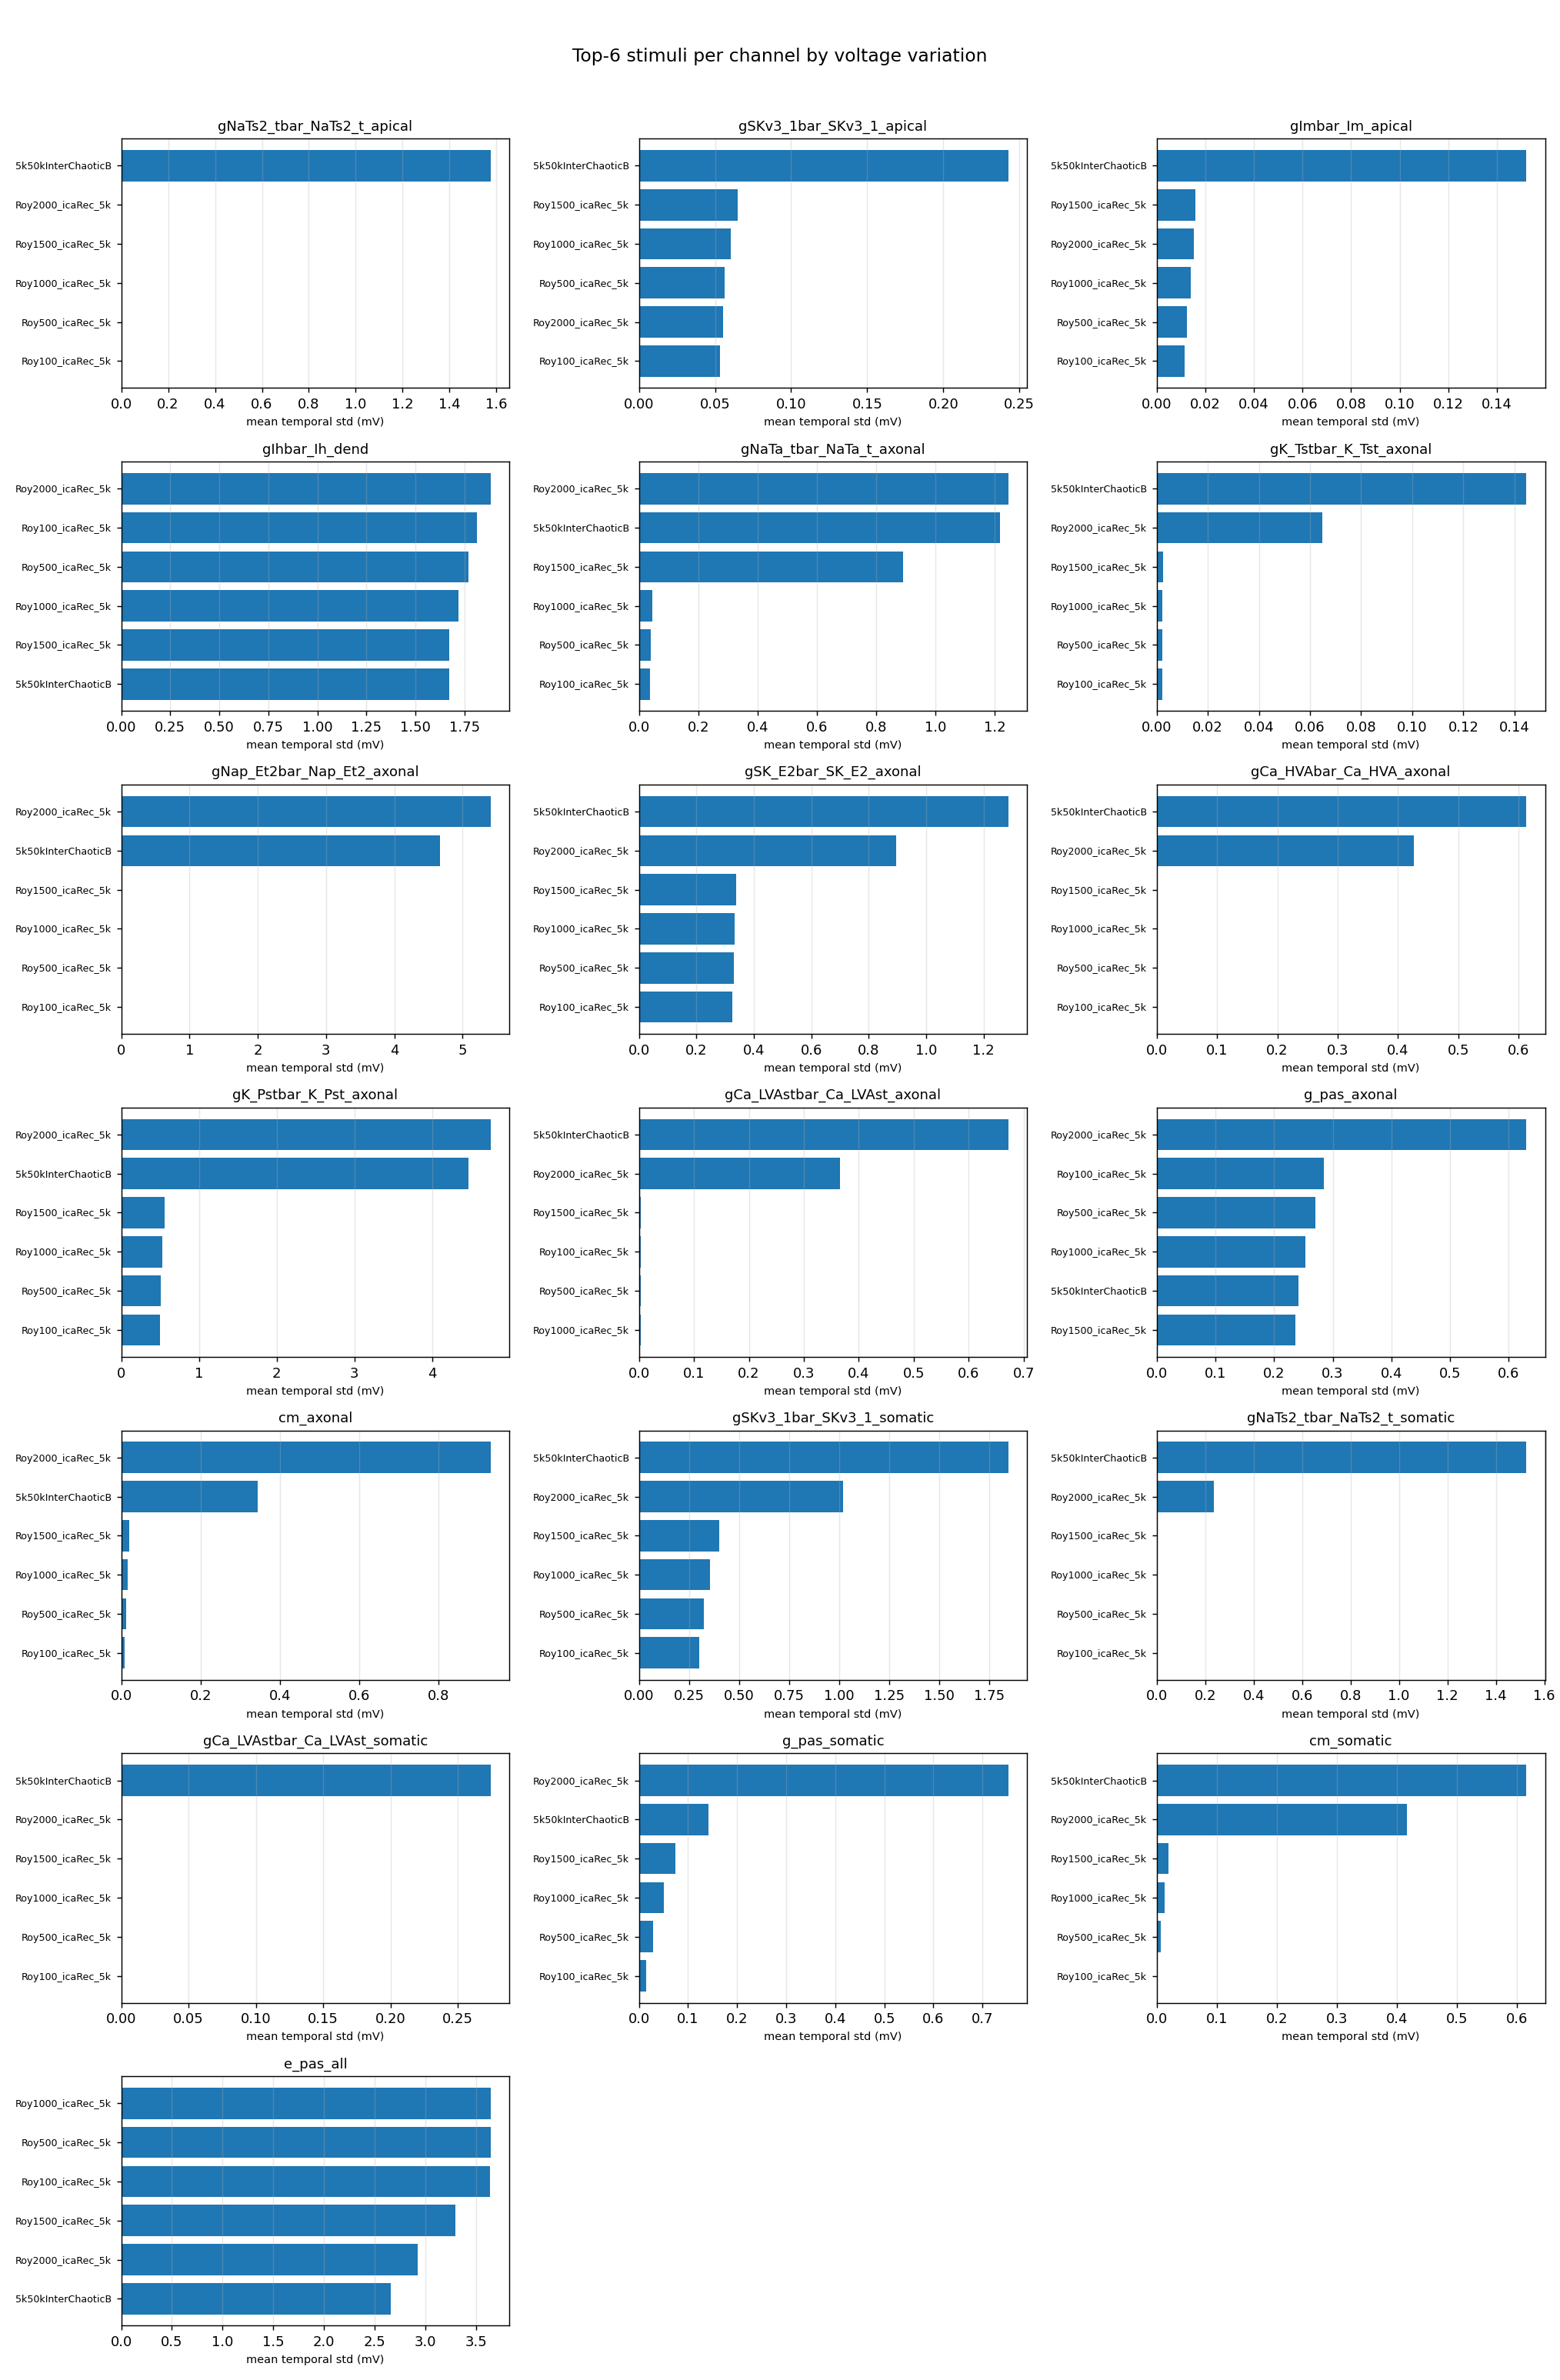

The table this chart was drawn from, first rows:
channel, rank, stim, variation_mV, variation_norm
gNaTs2_tbar_NaTs2_t_apical, 1, 5k50kInterChaoticB, 1.577, 1
gNaTs2_tbar_NaTs2_t_apical, 2, Roy2000_icaRec_5k, 0.00213, 0.0014
gNaTs2_tbar_NaTs2_t_apical, 3, Roy1500_icaRec_5k, 0.00030, 0.0002
gNaTs2_tbar_NaTs2_t_apical, 4, Roy1000_icaRec_5k, 0.00019, 0.0001
gNaTs2_tbar_NaTs2_t_apical, 5, Roy500_icaRec_5k, 0.00015, 0.0001
gNaTs2_tbar_NaTs2_t_apical, 6, Roy100_icaRec_5k, 0.00013, 0.0001
gSKv3_1bar_SKv3_1_apical, 1, 5k50kInterChaoticB, 0.243, 1
gSKv3_1bar_SKv3_1_apical, 2, Roy1500_icaRec_5k, 0.06511, 0.2680
gSKv3_1bar_SKv3_1_apical, 3, Roy1000_icaRec_5k, 0.06022, 0.2478
gSKv3_1bar_SKv3_1_apical, 4, Roy500_icaRec_5k, 0.05619, 0.2313
gSKv3_1bar_SKv3_1_apical, 5, Roy2000_icaRec_5k, 0.05505, 0.2266
gSKv3_1bar_SKv3_1_apical, 6, Roy100_icaRec_5k, 0.05338, 0.2197
gImbar_Im_apical, 1, 5k50kInterChaoticB, 0.1522, 1
gImbar_Im_apical, 2, Roy1500_icaRec_5k, 0.01603, 0.1053
gImbar_Im_apical, 3, Roy2000_icaRec_5k, 0.01534, 0.1008
gImbar_Im_apical, 4, Roy1000_icaRec_5k, 0.01390, 0.0913
gImbar_Im_apical, 5, Roy500_icaRec_5k, 0.01235, 0.0811
gImbar_Im_apical, 6, Roy100_icaRec_5k, 0.01139, 0.0748
gIhbar_Ih_dend, 1, Roy2000_icaRec_5k, 1.885, 1
gIhbar_Ih_dend, 2, Roy100_icaRec_5k, 1.815, 0.9627
gIhbar_Ih_dend, 3, Roy500_icaRec_5k, 1.769, 0.9385
gIhbar_Ih_dend, 4, Roy1000_icaRec_5k, 1.717, 0.9110
gIhbar_Ih_dend, 5, Roy1500_icaRec_5k, 1.673, 0.8874
gIhbar_Ih_dend, 6, 5k50kInterChaoticB, 1.67, 0.8859
gNaTa_tbar_NaTa_t_axonal, 1, Roy2000_icaRec_5k, 1.247, 1
gNaTa_tbar_NaTa_t_axonal, 2, 5k50kInterChaoticB, 1.218, 0.9769
gNaTa_tbar_NaTa_t_axonal, 3, Roy1500_icaRec_5k, 0.8903, 0.7138
gNaTa_tbar_NaTa_t_axonal, 4, Roy1000_icaRec_5k, 0.04583, 0.0367
gNaTa_tbar_NaTa_t_axonal, 5, Roy500_icaRec_5k, 0.03894, 0.0312
gNaTa_tbar_NaTa_t_axonal, 6, Roy100_icaRec_5k, 0.03616, 0.0290
gK_Tstbar_K_Tst_axonal, 1, 5k50kInterChaoticB, 0.1447, 1
gK_Tstbar_K_Tst_axonal, 2, Roy2000_icaRec_5k, 0.06481, 0.4478
gK_Tstbar_K_Tst_axonal, 3, Roy1500_icaRec_5k, 0.00237, 0.0164
gK_Tstbar_K_Tst_axonal, 4, Roy1000_icaRec_5k, 0.00224, 0.0155
gK_Tstbar_K_Tst_axonal, 5, Roy500_icaRec_5k, 0.00215, 0.0149
gK_Tstbar_K_Tst_axonal, 6, Roy100_icaRec_5k, 0.00209, 0.0144
gNap_Et2bar_Nap_Et2_axonal, 1, Roy2000_icaRec_5k, 5.417, 1
gNap_Et2bar_Nap_Et2_axonal, 2, 5k50kInterChaoticB, 4.672, 0.8625
gNap_Et2bar_Nap_Et2_axonal, 3, Roy1500_icaRec_5k, 0.00410, 0.0008
gNap_Et2bar_Nap_Et2_axonal, 4, Roy1000_icaRec_5k, 0.00149, 0.0003
gNap_Et2bar_Nap_Et2_axonal, 5, Roy500_icaRec_5k, 0.00103, 0.0002
gNap_Et2bar_Nap_Et2_axonal, 6, Roy100_icaRec_5k, 0.00090, 0.0002
gSK_E2bar_SK_E2_axonal, 1, 5k50kInterChaoticB, 1.288, 1
gSK_E2bar_SK_E2_axonal, 2, Roy2000_icaRec_5k, 0.8963, 0.6958
gSK_E2bar_SK_E2_axonal, 3, Roy1500_icaRec_5k, 0.3387, 0.2630
gSK_E2bar_SK_E2_axonal, 4, Roy1000_icaRec_5k, 0.3343, 0.2596
gSK_E2bar_SK_E2_axonal, 5, Roy500_icaRec_5k, 0.3301, 0.2563
gSK_E2bar_SK_E2_axonal, 6, Roy100_icaRec_5k, 0.3264, 0.2534
gCa_HVAbar_Ca_HVA_axonal, 1, 5k50kInterChaoticB, 0.613, 1
gCa_HVAbar_Ca_HVA_axonal, 2, Roy2000_icaRec_5k, 0.4264, 0.6955
gCa_HVAbar_Ca_HVA_axonal, 3, Roy1500_icaRec_5k, 0.00000, 0.0000
gCa_HVAbar_Ca_HVA_axonal, 4, Roy1000_icaRec_5k, 0.00000, 0.0000
gCa_HVAbar_Ca_HVA_axonal, 5, Roy500_icaRec_5k, 0.00000, 0.0000
gCa_HVAbar_Ca_HVA_axonal, 6, Roy100_icaRec_5k, 0.00000, 0.0000
gK_Pstbar_K_Pst_axonal, 1, Roy2000_icaRec_5k, 4.758, 1
gK_Pstbar_K_Pst_axonal, 2, 5k50kInterChaoticB, 4.466, 0.9388
gK_Pstbar_K_Pst_axonal, 3, Roy1500_icaRec_5k, 0.5543, 0.1165
gK_Pstbar_K_Pst_axonal, 4, Roy1000_icaRec_5k, 0.5303, 0.1115
gK_Pstbar_K_Pst_axonal, 5, Roy500_icaRec_5k, 0.5106, 0.1073
gK_Pstbar_K_Pst_axonal, 6, Roy100_icaRec_5k, 0.4963, 0.1043
... 54 more rows
